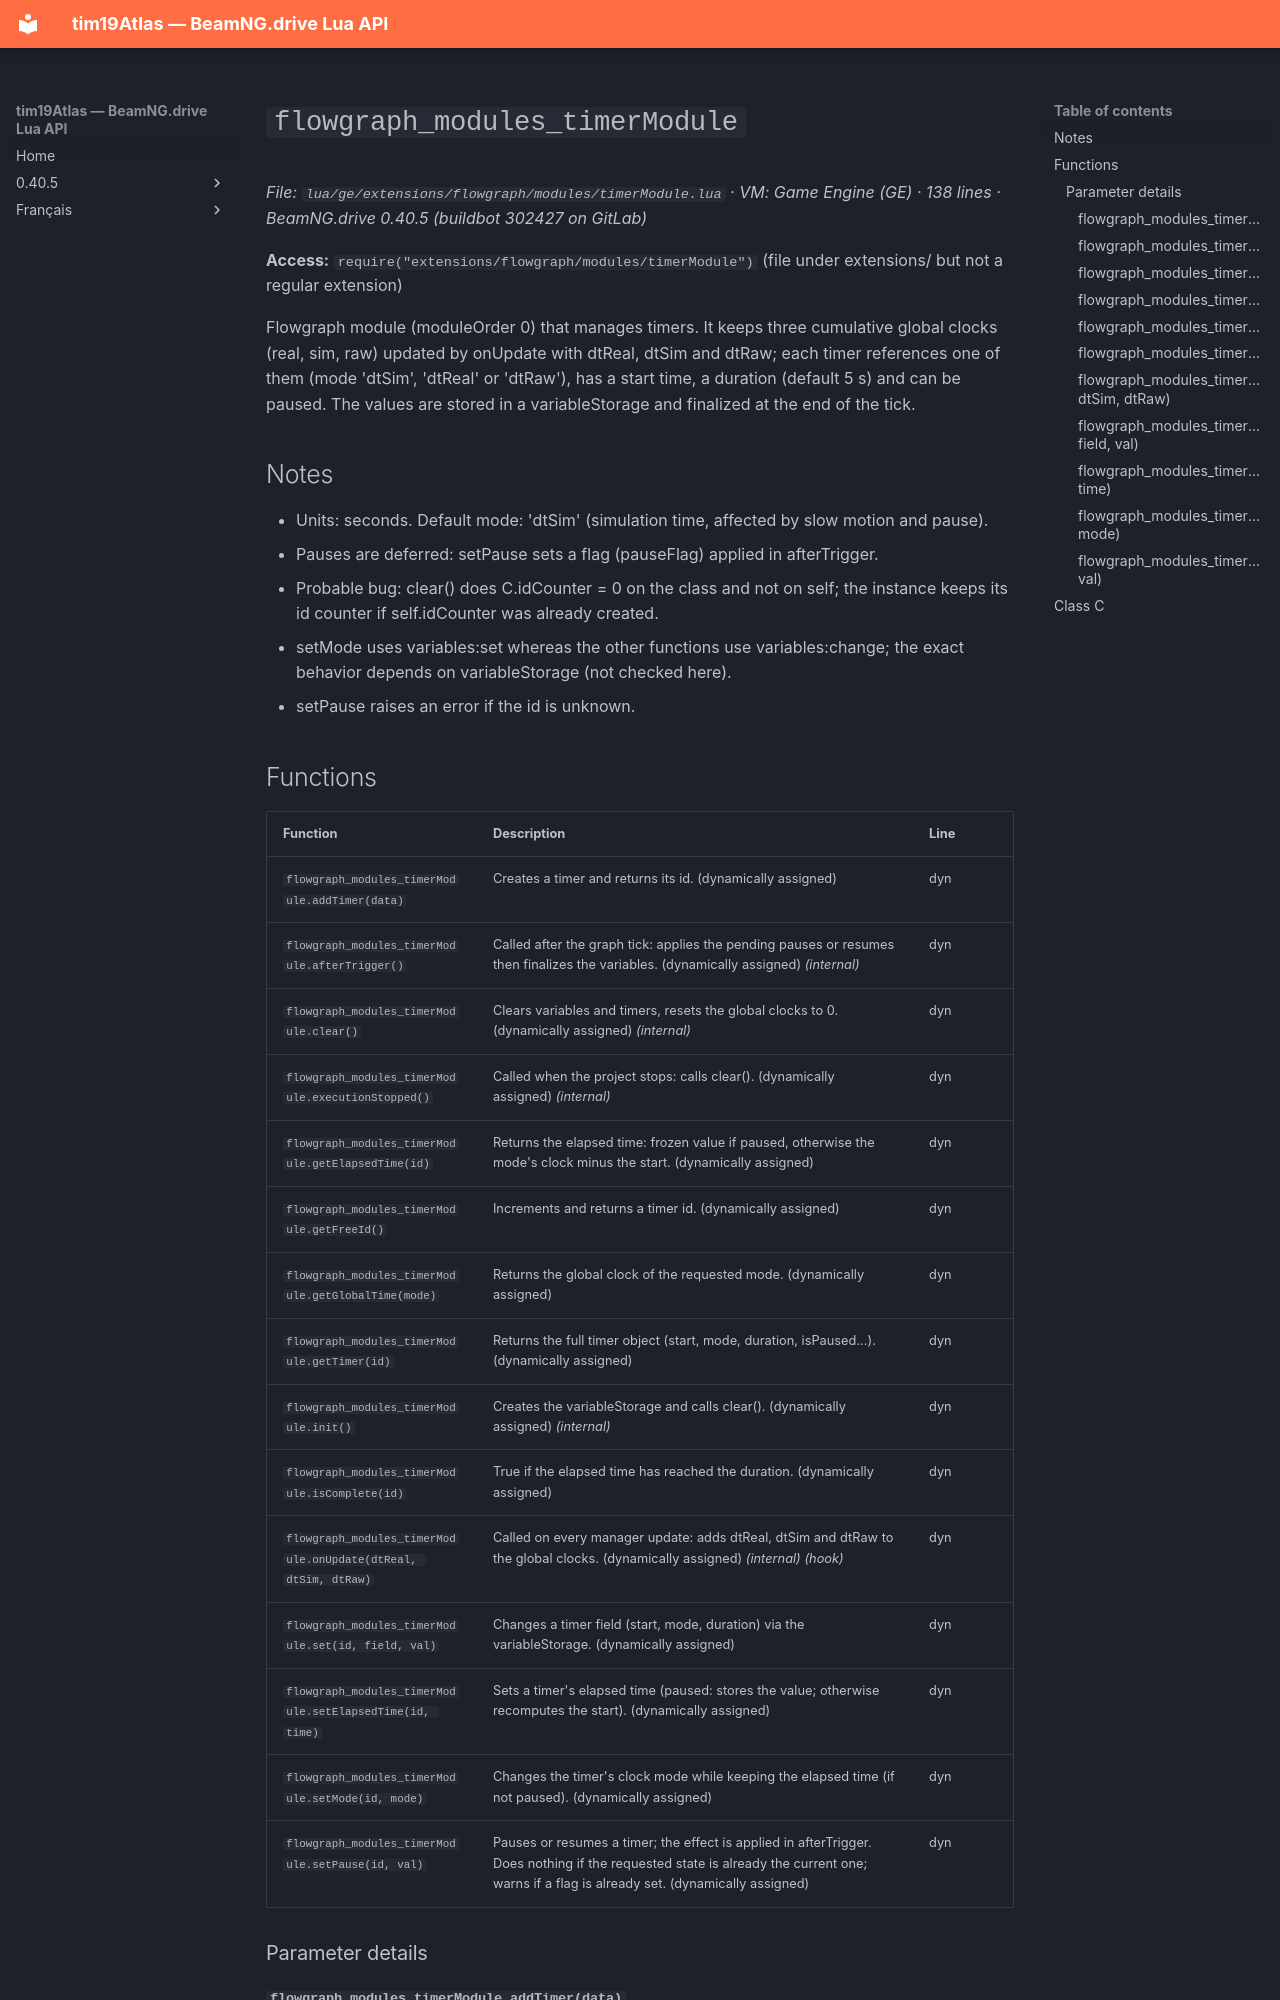

repository: Tim0219800/beamng-lua-atlas · page: 0.40.5/ge/extensions/flowgraph/modules/timerModule.html · generator: mkdocs

# `flowgraph_modules_timerModule`

*File: `lua/ge/extensions/flowgraph/modules/timerModule.lua` · VM: Game Engine (GE) · 138 lines · BeamNG.drive 0.40.5 (buildbot 302427 on GitLab)*

**Access:** `require("extensions/flowgraph/modules/timerModule")` (file under extensions/ but not a regular extension)

Flowgraph module (moduleOrder 0) that manages timers. It keeps three cumulative global clocks (real, sim, raw) updated by onUpdate with dtReal, dtSim and dtRaw; each timer references one of them (mode 'dtSim', 'dtReal' or 'dtRaw'), has a start time, a duration (default 5 s) and can be paused. The values are stored in a variableStorage and finalized at the end of the tick.

## Notes

- Units: seconds. Default mode: 'dtSim' (simulation time, affected by slow motion and pause).
- Pauses are deferred: setPause sets a flag (pauseFlag) applied in afterTrigger.
- Probable bug: clear() does C.idCounter = 0 on the class and not on self; the instance keeps its id counter if self.idCounter was already created.
- setMode uses variables:set whereas the other functions use variables:change; the exact behavior depends on variableStorage (not checked here).
- setPause raises an error if the id is unknown.
